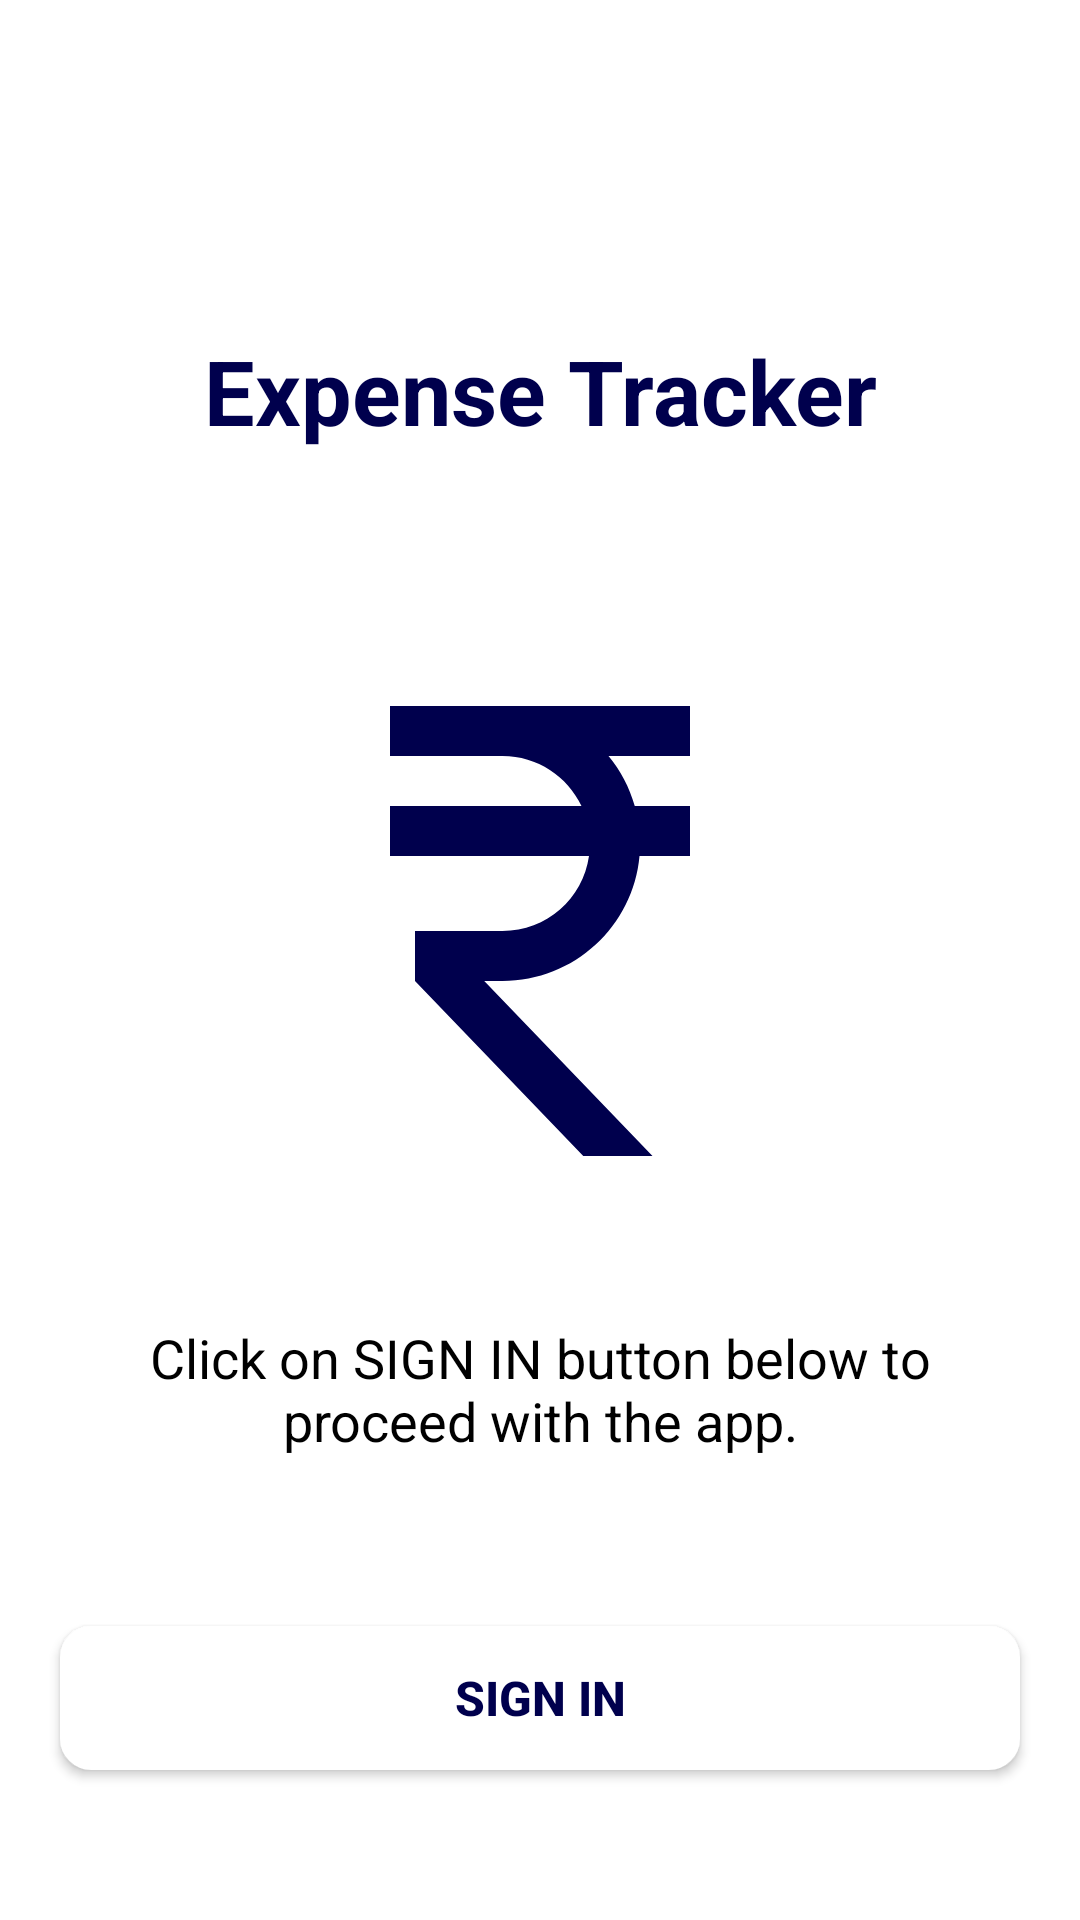

Write the Android layout XML for this screen, with the resource values it uses.
<!-- AndroidManifest.xml: application theme Theme.ExpenseTracker -->
<!-- res/layout/activity_login.xml -->
<?xml version="1.0" encoding="utf-8"?>
<androidx.constraintlayout.widget.ConstraintLayout xmlns:android="http://schemas.android.com/apk/res/android"
    xmlns:app="http://schemas.android.com/apk/res-auto"
    xmlns:tools="http://schemas.android.com/tools"
    android:layout_width="match_parent"
    android:layout_height="match_parent"
    android:background="@color/white"
    tools:context=".LoginActivity">

    <TextView
        android:id="@+id/heading"
        android:layout_width="match_parent"
        android:layout_height="wrap_content"
        app:layout_constraintStart_toStartOf="parent"
        app:layout_constraintTop_toTopOf="parent"
        app:layout_constraintEnd_toEndOf="parent"
        android:padding="10dp"
        android:text="@string/expense_tracker"
        android:textStyle="bold"
        android:textSize="30sp"
        android:textColor="@color/colorPrimaryDark"
        android:gravity="center_horizontal"
        android:layout_marginTop="100dp"
        />

    <ImageView
        android:id="@+id/image"
        android:layout_width="200dp"
        android:layout_height="200dp"
        android:layout_margin="50dp"
        app:layout_constraintStart_toStartOf="parent"
        app:layout_constraintEnd_toEndOf="parent"
        app:layout_constraintTop_toBottomOf="@id/heading"
        android:src="@drawable/ic_rupee"
        android:contentDescription="@string/app_name" />

    <TextView
        android:layout_width="match_parent"
        android:layout_height= "wrap_content"
        app:layout_constraintStart_toStartOf="parent"
        app:layout_constraintEnd_toEndOf="parent"
        app:layout_constraintTop_toBottomOf="@id/image"
        android:layout_marginTop="30dp"
        android:layout_marginStart="20dp"
        android:layout_marginEnd="20dp"
        android:textColor="@color/black"
        android:textSize="18sp"
        android:textAlignment="center"
        android:text="@string/click_on_sign_in_button_below_to_proceed_with_the_app"
        />

    <Button
        android:id="@+id/btn_sign_in"
        android:layout_width="match_parent"
        android:layout_marginStart="20dp"
        android:layout_marginEnd="20dp"
        android:layout_height="wrap_content"
        app:layout_constraintStart_toStartOf="parent"
        app:layout_constraintEnd_toEndOf="parent"
        app:layout_constraintBottom_toBottomOf="parent"
        android:layout_marginBottom="50dp"
        android:text="@string/sign_in"
        android:textColor="@color/colorPrimaryDark"
        android:textSize="16sp"
        android:textStyle="bold"
        android:padding="10dp"
        android:background="@drawable/rounded_shape"
        app:backgroundTint="@color/white"
        />


</androidx.constraintlayout.widget.ConstraintLayout>
<!-- resources referenced by this layout -->
<resources>
  <color name="black">#FF000000</color>
  <color name="colorPrimaryDark">#00004d</color>
  <color name="white">#FFFFFFFF</color>
  <!-- drawable ic_rupee (drawable) -->
  <vector xmlns:android="http://schemas.android.com/apk/res/android"
      android:width="24dp"
      android:height="24dp"
      android:viewportWidth="24"
      android:viewportHeight="24"
      android:tint="@color/colorPrimaryDark">
    <path
        android:fillColor="@android:color/white"
        android:pathData="M13.66,7C13.1,5.82 11.9,5 10.5,5L6,5V3h12v2l-3.26,0c0.48,0.58 0.84,1.26 1.05,2L18,7v2l-2.02,0c-0.25,2.8 -2.61,5 -5.48,5H9.77l6.73,7h-2.77L7,14v-2h3.5c1.76,0 3.22,-1.3 3.46,-3L6,9V7L13.66,7z"/>
  </vector>
  <!-- drawable rounded_shape (drawable) -->
  <?xml version="1.0" encoding="utf-8"?>
  <shape xmlns:android="http://schemas.android.com/apk/res/android"
      android:shape="rectangle"
      android:padding="10dp">
  
      <solid android:color="#FFFFFF" />
      <stroke android:color="@color/colorPrimaryDark" android:width="1dp"/>
      <corners android:radius="10dp"/>
  </shape>
  <string name="app_name">ExpenseTracker</string>
  <string name="click_on_sign_in_button_below_to_proceed_with_the_app">Click on SIGN IN button below to proceed with the app.</string>
  <string name="expense_tracker">Expense Tracker</string>
  <string name="sign_in">SIGN IN</string>
  <style name="Theme.ExpenseTracker" parent="Theme.MaterialComponents.DayNight.NoActionBar">
          
          <item name="colorPrimary">@color/colorPrimary</item>
          <item name="colorPrimaryVariant">@color/colorPrimaryDark</item>
          <item name="colorOnPrimary">@color/white</item>
          
          <item name="colorSecondary">@color/teal_200</item>
          <item name="colorSecondaryVariant">@color/teal_700</item>
          <item name="colorOnSecondary">@color/black</item>
          
          <item name="android:statusBarColor" tools:targetApi="l">?attr/colorPrimaryVariant</item>
          
      </style>
  <color name="colorPrimary">#000080</color>
  <color name="teal_200">#00004d</color>
  <color name="teal_700">#00004d</color>
</resources>
